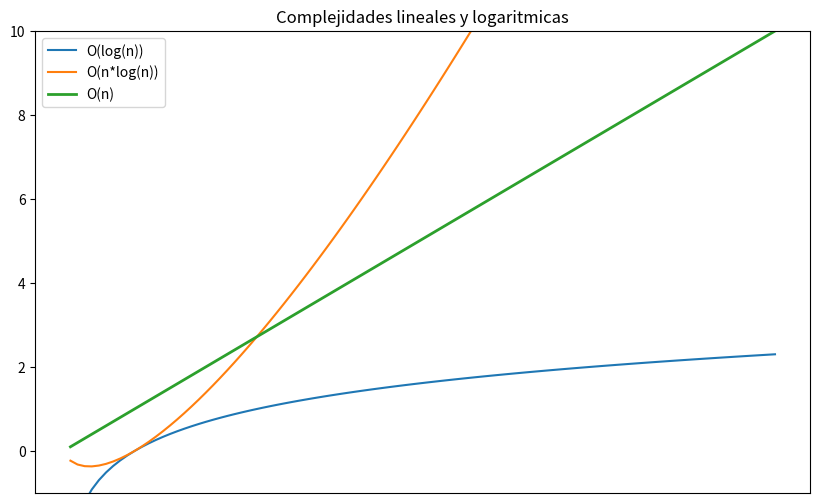
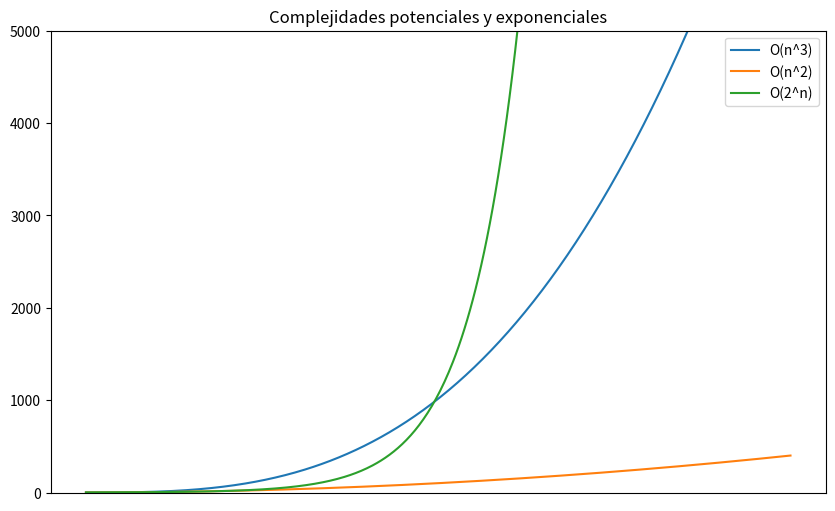

The matplotlib source for these figures, in order: (Note: this script raises an exception after producing the figures.)
def alga(i):
    return i
    
def algb(i):
    total = 0
    for m in i:
        total+=m
    return total

def algc(i):
    total=0
    for m in i:
        for j in i:
            total+=m+j
    return total
            
            
import random

# Crea una lista de valores aleatorios
_list = random.sample(range(30), 4)


print(alga(_list))
print(algb(_list))
print(algc(_list))

%timeit alga(_list)
%timeit algb(_list)
%timeit algc(_list)

def sumapares(lista, listb):
    listc = []
    for x in lista:
        for y in listb:
            listc.append(x+y)
    return listc

sumapares([1,2,3],[4,5,6])

def o(a):
    pass

def on(a):
    pass

def onsquare(a):
    pass

def ologn(a):
    pass

def oexpn(a):
    pass

def onfact(a):
    pass

# En este apartado mostramos las gráficas de las diferentes funciones
import matplotlib.pyplot as plt
import numpy as np

%matplotlib inline

lin = np.linspace(0.1,10,100)
plt.figure(figsize=(10,6))
plt.plot(np.log(lin),label='O(log(n))')
plt.title('Complejidades lineales y logaritmicas')
plt.plot(lin*np.log(lin),label='O(n*log(n))')
plt.plot(lin, linewidth=2, label='O(n)')
plt.legend()
plt.plot()
plt.ylim(-1,10)
plt.xticks([])
plt.draw()

import matplotlib.pyplot as plt
import numpy as np

%matplotlib inline

lin = np.linspace(0.1,20,500)
plt.figure(figsize=(10,6))
plt.plot(lin**3,label='O(n^3)')
plt.title('Complejidades potenciales y exponenciales')
plt.plot(lin**2,label='O(n^2)')
plt.plot(2**lin, label='O(2^n)')
plt.legend()
plt.plot()
plt.ylim(-1,5000)
plt.xticks([])
plt.draw()

def ordenacion1(lista):
    pass

def ordenacion2(lista):
    pass

all_lists = [
    [1],
    [2,1],
    [3,1,2],
    [4,1,3,2],
    [5,3,4,2,1],
    [6,1,3,2,5,4],
    [7,1,2,5,4,3,6],
    [7,1,2,5,8,4,3,6],
    [7,1,9,2,5,8,4,3,6],
    [7,1,9,2,5,8,4,3,10,6],
]

def reverse(lista):
    if len(lista) == 2:
        return [lista[1], lista[0]]
    else:
        return reverse(lista[len(lista)/2:]) + reverse(lista[:len(lista)/2])

reverse([1,2,3,5])

def search(listin,name):
    pass

def search_log(listin,name):
    pass

listin = [('Abdon', 938906293), ('Alejo', 935198770), ('Anna', 931621906), ('Arturo', 938806195), ('Baldomero', 930964092), ('Benjamin', 934354128), ('Cayetano', 931005100), ('Clotilde', 932242962), ('Eduardo', 934005954), ('Eugenio', 931748905), ('Fabian', 938021389), ('Fermin', 939101910), ('Fernando', 940649340), ('Guillermo', 934387595), ('Jacobo', 934210458), ('Josep', 940820109), ('Leonor', 930434129), ('Lucrecia', 934411771), ('Manuel', 933697107), ('Marcelino', 936305412), ('Mohamed', 930600723), ('Nicolas', 936020020), ('Oscar', 940094360), ('Petronila', 936016855), ('Reinaldo', 939455199), ('Rodrigo', 937957205), ('Ruben', 938853772), ('Simeon', 938687016), ('Simeon', 931726372), ('Tarsicio', 934346208), ('Victorino', 939555230)]
print(search_log(listin,'Petronila')==936016855)
print(search(listin,'Mohamed')==930600723)

def add_entry(listin,data):
    pass

def add_entry_log(listin,data):
    pass

listin = [('Abdon', 938906293), ('Alejo', 935198770), ('Anna', 931621906), ('Arturo', 938806195), ('Baldomero', 930964092), ('Benjamin', 934354128), ('Cayetano', 931005100), ('Clotilde', 932242962), ('Eduardo', 934005954), ('Eugenio', 931748905), ('Fabian', 938021389), ('Fermin', 939101910), ('Fernando', 940649340), ('Guillermo', 934387595), ('Jacobo', 934210458), ('Josep', 940820109), ('Leonor', 930434129), ('Lucrecia', 934411771), ('Manuel', 933697107), ('Marcelino', 936305412), ('Mohamed', 930600723), ('Nicolas', 936020020), ('Oscar', 940094360), ('Petronila', 936016855), ('Reinaldo', 939455199), ('Rodrigo', 937957205), ('Ruben', 938853772), ('Simeon', 938687016), ('Simeon', 931726372), ('Tarsicio', 934346208), ('Victorino', 939555230)]
prev_len = len(listin)
print(add_entry_log(listin,('Daniel', 936208079))==8)
print(len(listin) == prev_len + 1)
print(add_entry(listin,('Soledad', 936669692))==30)
print(len(listin) == prev_len + 2)

def fiborec(n):
    pass